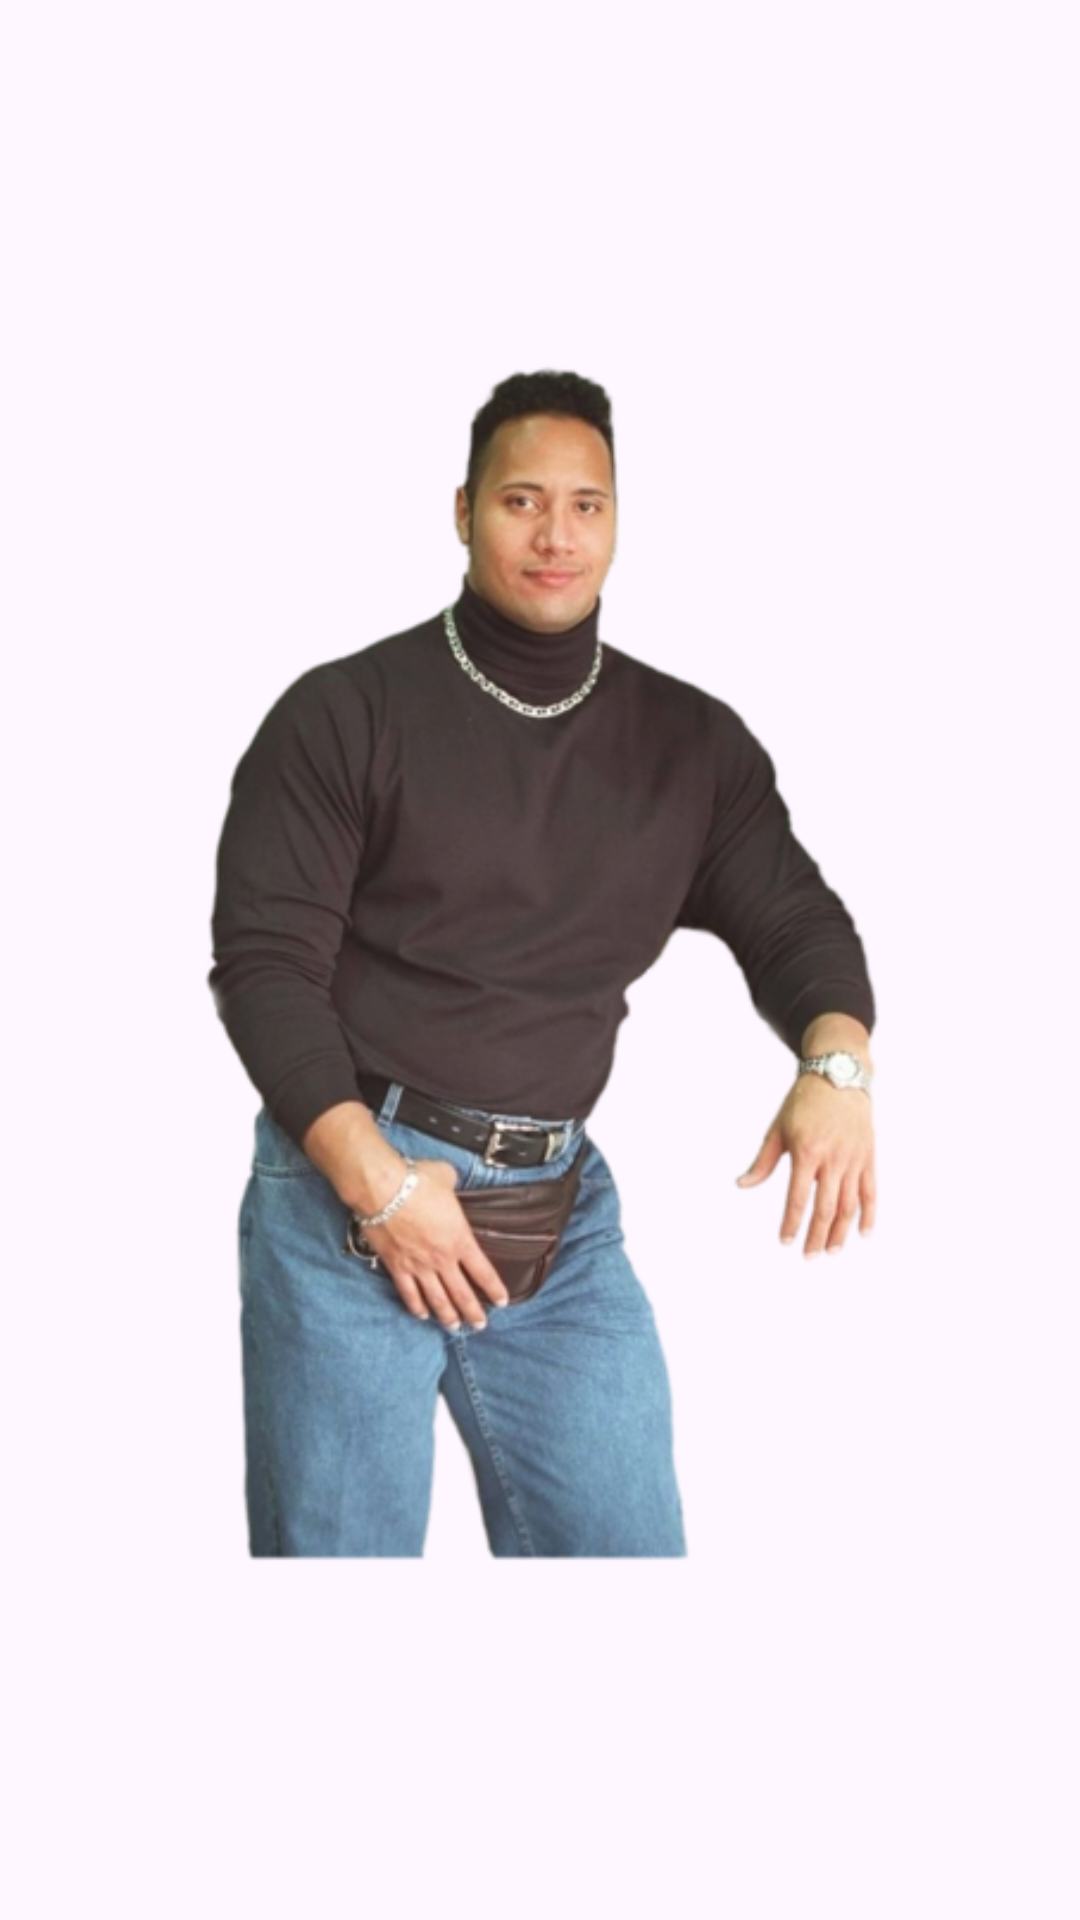

The Android layout XML behind this screen, and the referenced resources:
<!-- AndroidManifest.xml: application theme Theme.Inlämning1 -->
<!-- res/layout/fragment_rock.xml -->
<?xml version="1.0" encoding="utf-8"?>
<FrameLayout xmlns:android="http://schemas.android.com/apk/res/android"
    xmlns:app="http://schemas.android.com/apk/res-auto"
    xmlns:tools="http://schemas.android.com/tools"
    android:layout_width="match_parent"
    android:layout_height="match_parent"
    tools:context=".rockFragment">

    <ImageView
        android:id="@+id/imageView3"
        android:layout_width="wrap_content"
        android:layout_height="match_parent"
        android:src="@drawable/_01_1011609_dwayne_johnson_fanny_pack_meme_download_dwayne_johnson_removebg_preview" />
</FrameLayout>
<!-- resources referenced by this layout -->
<resources>
  <!-- drawable _01_1011609_dwayne_johnson_fanny_pack_meme_download_dwayne_johnson_removebg_preview: png bitmap (drawable, 173574 bytes) -->
  <style name="Theme.Inlämning1" parent="Base.Theme.Inlämning1" />
  <style name="Base.Theme.Inlämning1" parent="Theme.Material3.DayNight.NoActionBar">
          
          
      </style>
</resources>
